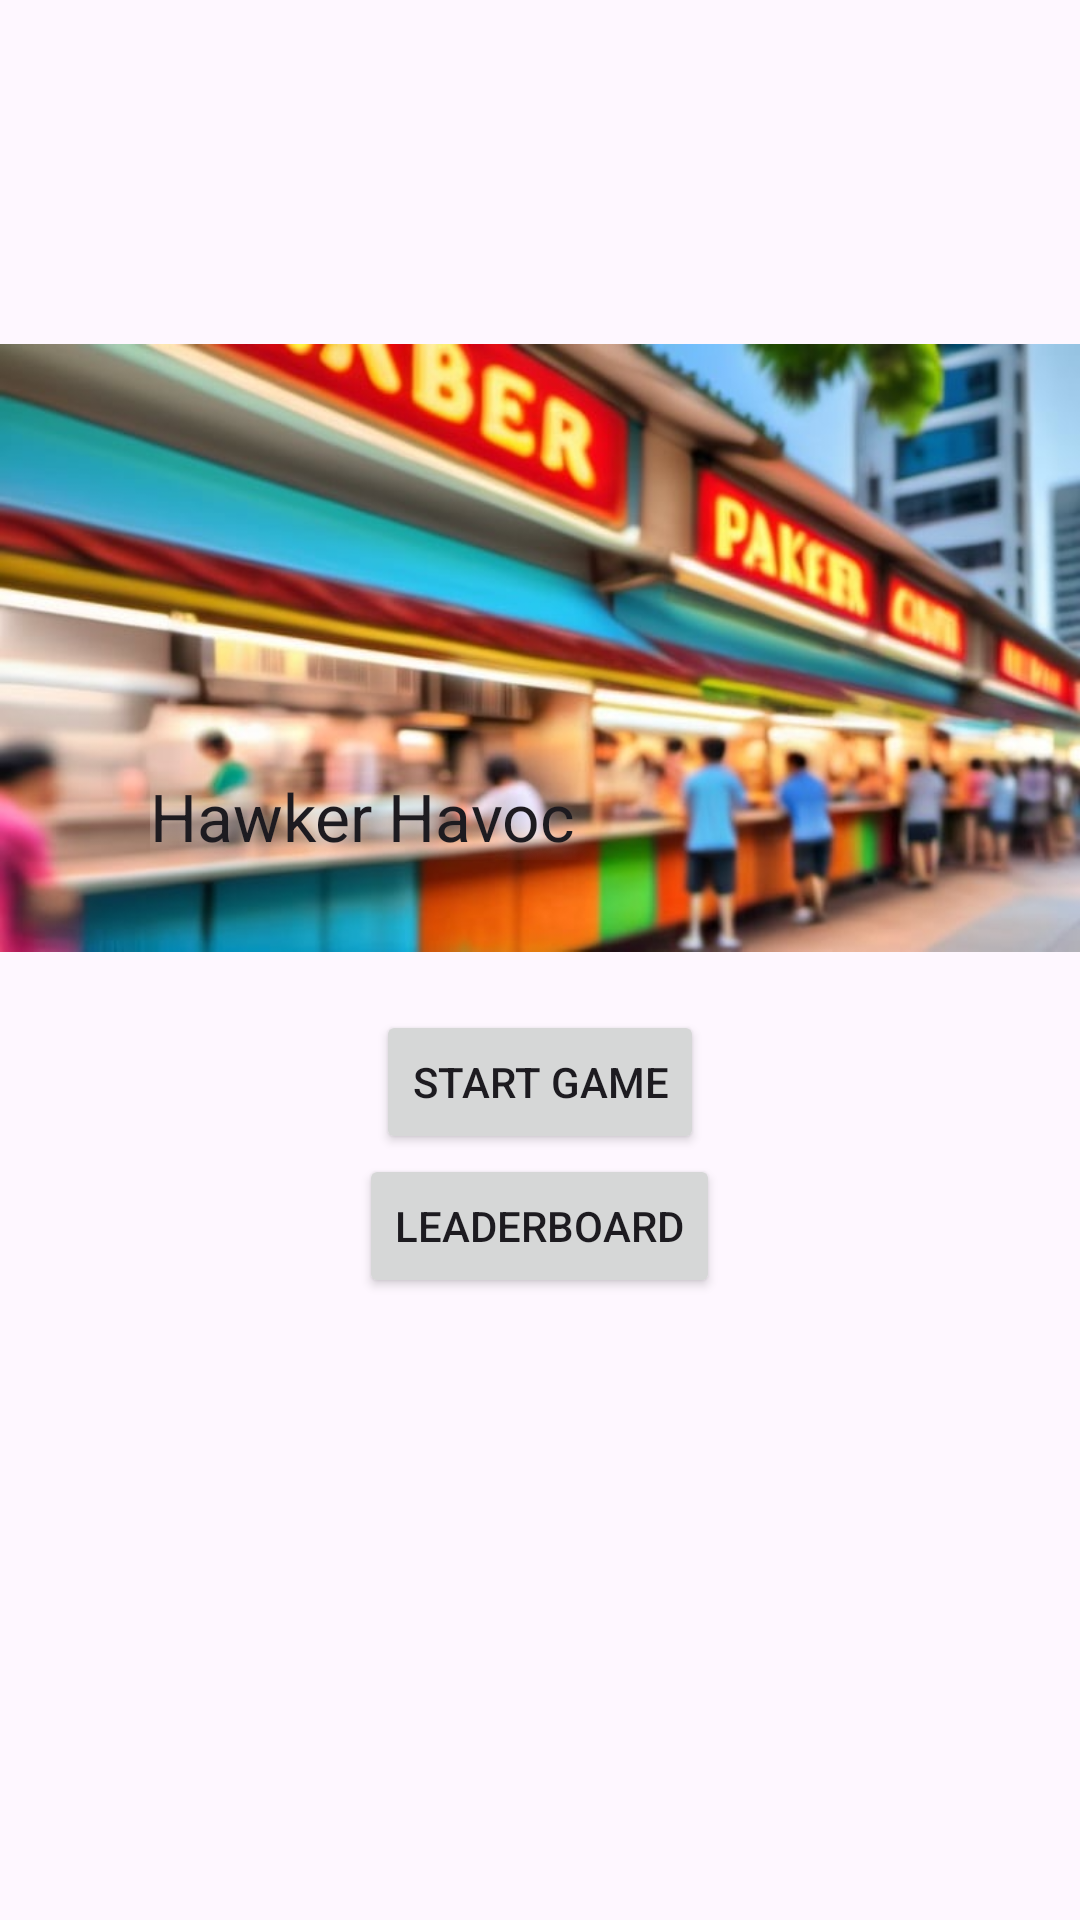

Write the Android layout XML for this screen, with the resource values it uses.
<!-- AndroidManifest.xml: application theme Theme.AndroidApp -->
<!-- res/layout/activity_title_screen.xml -->
<?xml version="1.0" encoding="utf-8"?>
<androidx.constraintlayout.widget.ConstraintLayout xmlns:android="http://schemas.android.com/apk/res/android"
    xmlns:app="http://schemas.android.com/apk/res-auto"
    xmlns:tools="http://schemas.android.com/tools"
    android:layout_width="match_parent"
    android:layout_height="match_parent"
    tools:context=".MainActivity">

    <ImageView
        android:id="@+id/imageView"
        android:layout_width="wrap_content"
        android:layout_height="wrap_content"
        app:srcCompat="@drawable/hawker_bg" />

    <LinearLayout
        android:layout_width="match_parent"
        android:layout_height="match_parent"
        android:orientation="vertical"
        android:gravity="center"
        tools:layout_editor_absoluteX="1dp"
        tools:layout_editor_absoluteY="1dp">

        <TextView
            android:id="@+id/textView"
            android:layout_width="match_parent"
            android:layout_height="wrap_content"
            android:layout_margin="50dp"
            android:text="Hawker Havoc"
            android:shadowColor="#FFFFFF"
            android:shadowRadius="20"
            android:textAlignment="viewStart"
            android:textAppearance="@style/TextAppearance.AppCompat.Large" />

        <Button
            android:id="@+id/button3"
            android:layout_width="wrap_content"
            android:layout_height="wrap_content"
            android:onClick="startGame"
            android:text="Start game" />

        <Button
            android:id="@+id/button4"
            android:layout_width="wrap_content"
            android:layout_height="wrap_content"
            android:text="Leaderboard" />
    </LinearLayout>
</androidx.constraintlayout.widget.ConstraintLayout>
<!-- resources referenced by this layout -->
<resources>
  <!-- drawable hawker_bg: png bitmap (drawable, 555851 bytes) -->
  <style name="Theme.AndroidApp" parent="Base.Theme.AndroidApp" />
  <style name="Base.Theme.AndroidApp" parent="Theme.Material3.DayNight.NoActionBar">
          
          <item name="android:windowFullscreen">true</item>
          <item name="android:windowContentOverlay">@null</item>
          
      </style>
</resources>
